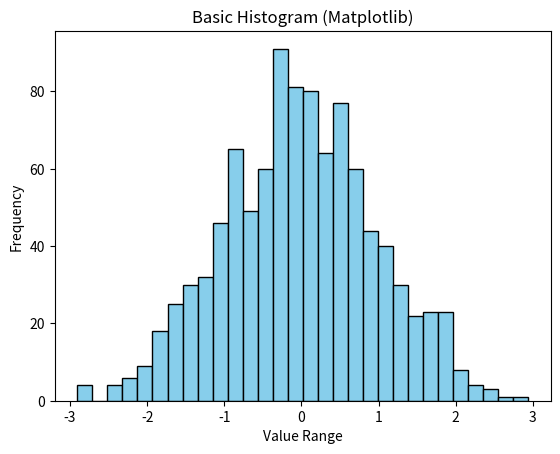

This chart was generated by the following Python code:
import matplotlib.pyplot as plt
import numpy as np

# Sample Data: 1000 random numbers from a normal distribution
data = np.random.randn(1000)

# Create the histogram
plt.hist(data, bins=30, color='skyblue', edgecolor='black')

# Add labels and title
plt.title('Basic Histogram (Matplotlib)')
plt.xlabel('Value Range')
plt.ylabel('Frequency')

plt.show()
